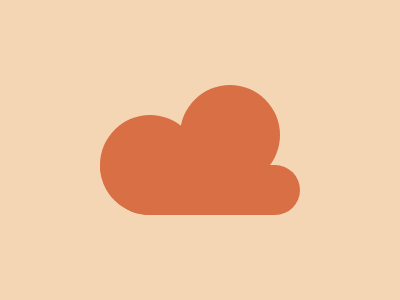

Reproduce this picture with HTML and CSS.

<style>
  body {
    background: #f5d6b4;
  }

  div {
    position: absolute;
    bottom: 85;
    left: 100;
    background: #d86f45;
    height: 50;
    width: 200;
    border-radius: 0 25px 25px 50px;
  }
  div:after {
    content: "";
    display: block;
    position: relative;
    right: 0px;
    bottom: 50px;
    border-radius: 50%;
    width: 100;
    height: 100;
    box-shadow: 80px -30px 0px 0px #d86f45;
    background: #d86f45;
  }
</style>

<div></div>
